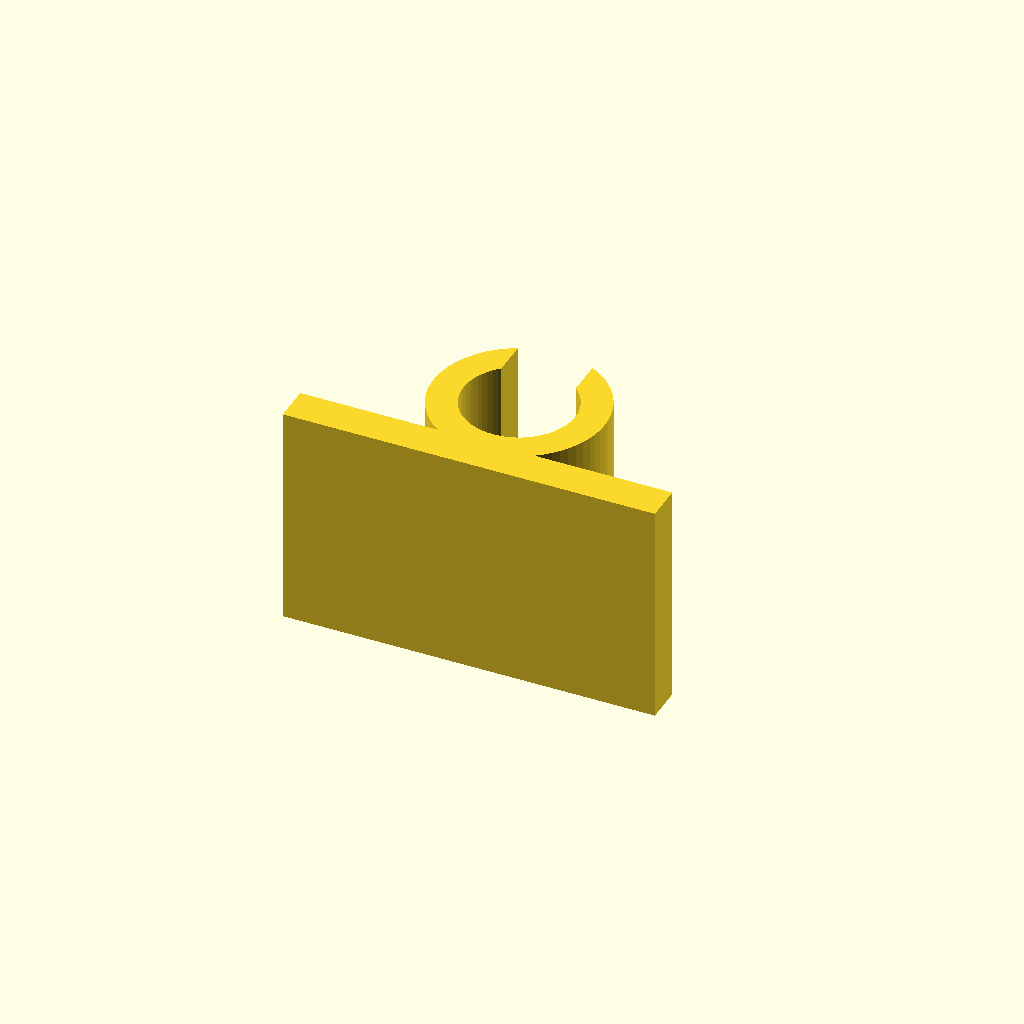
Cell 1 — every parameter at its default value.
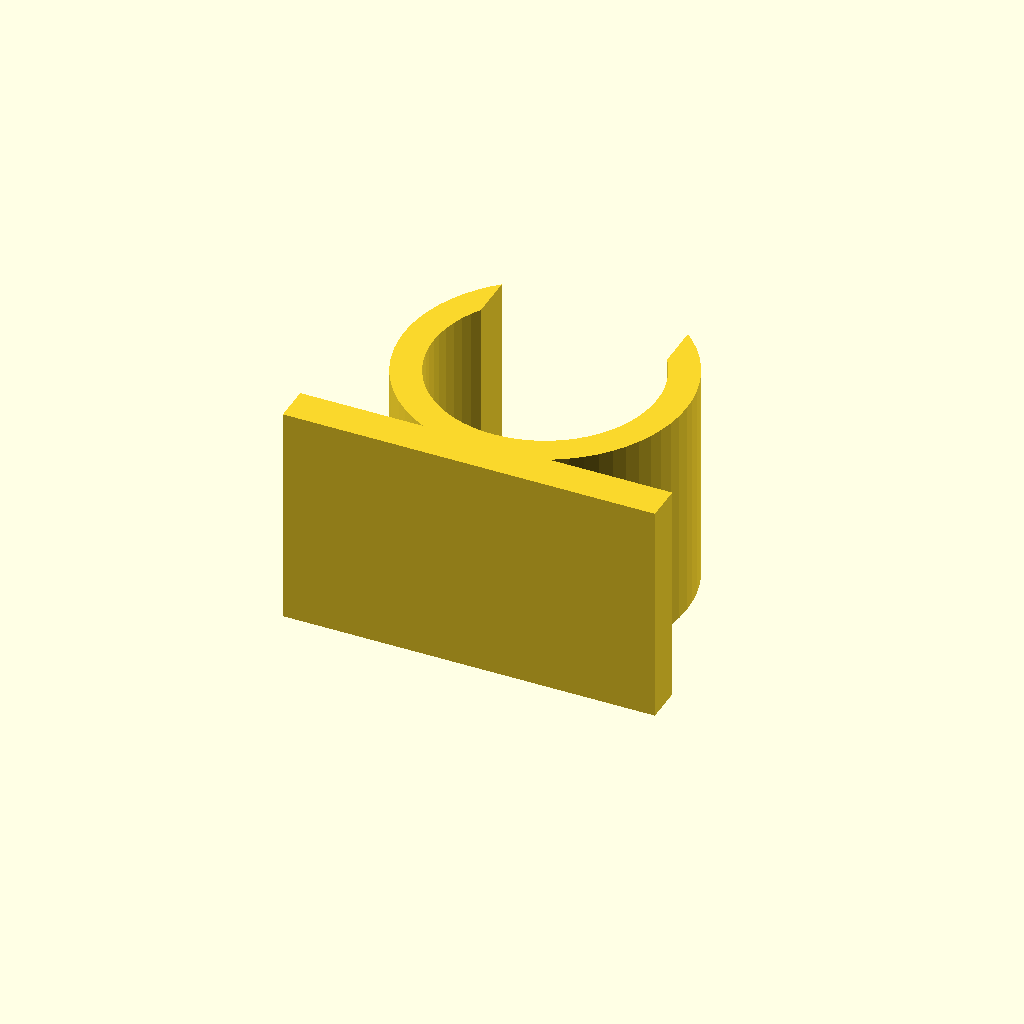
Cell 2: the same model with cable_d = 12.
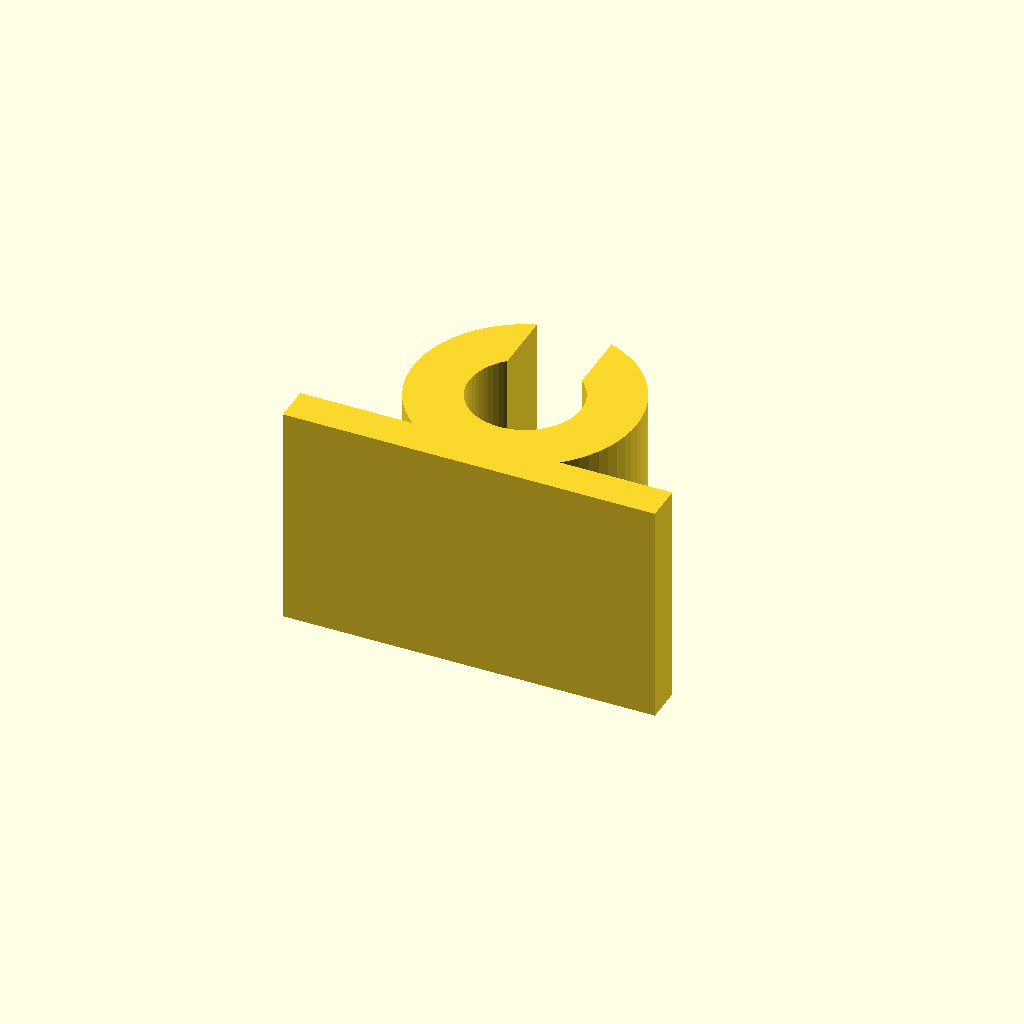
Cell 3: the same model with wall = 3.
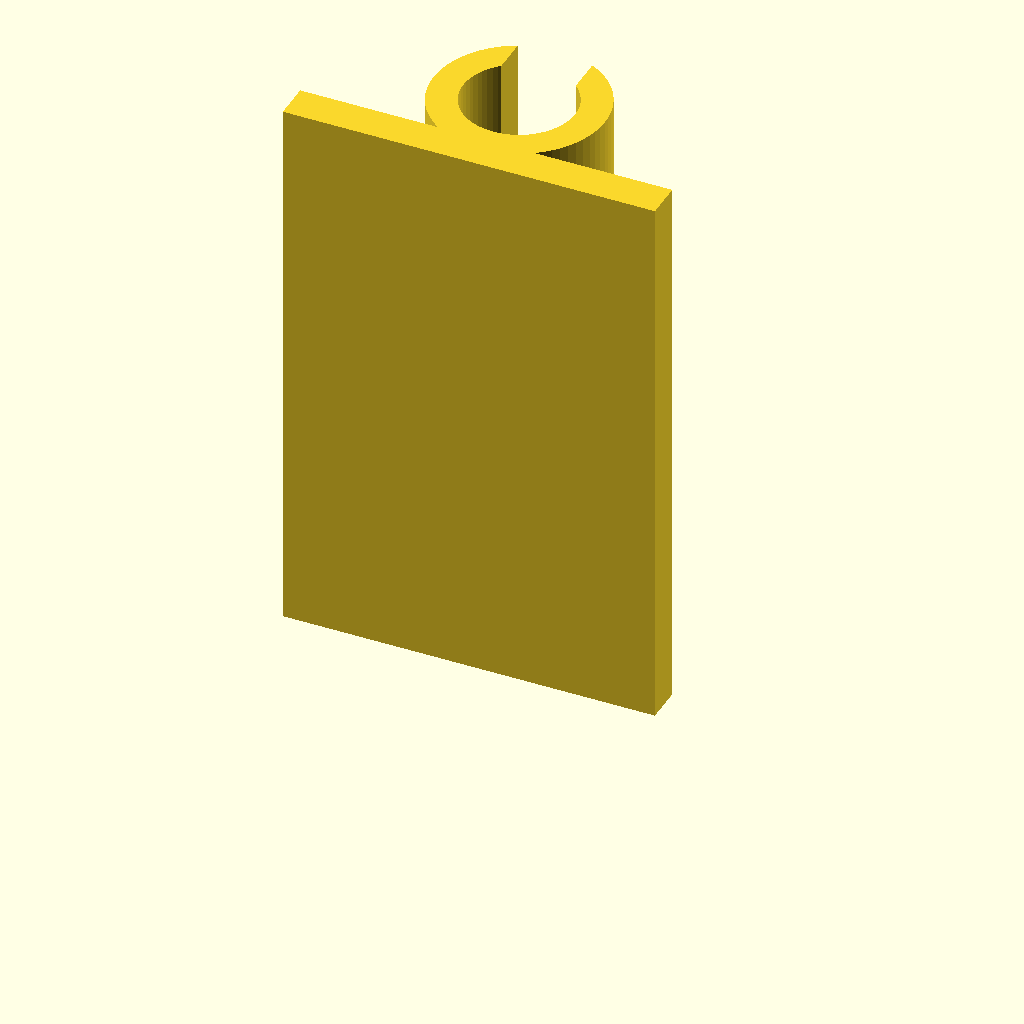
Cell 4: length = 30 (everything else at default).
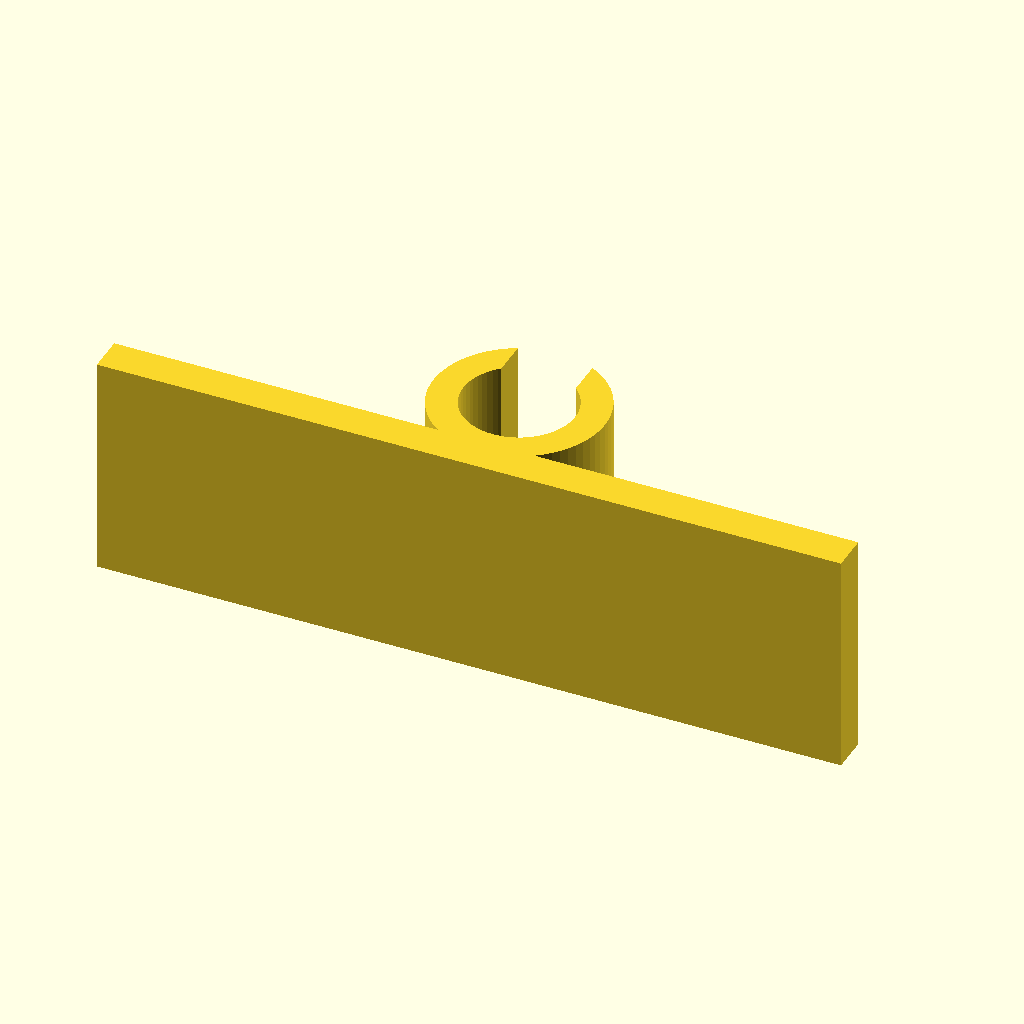
Cell 5: the same model with pad_width = 40.
One fixed orthographic camera (rotation 55°, 0°, 25°; colour scheme Cornfield) for every cell.
Source of the model, app/src/examples/cable_clip.scad:
// Cable clip: a flat pad for tape or glue with an open ring that a cable snaps into.
// Drawn lying on its side, the way it should be printed, so the ring needs no supports.

// Cable diameter (mm)
cable_d = 6; // [3:0.5:12]
// Ring wall thickness (mm)
wall = 1.6; // [1.2:0.2:3]
// How much narrower the opening is than the cable (mm)
grip = 2; // [0.5:0.5:2.5]
// Clip length along the cable (mm)
length = 12; // [6:1:30]
// Pad width (mm)
pad_width = 20; // [10:1:40]
// Pad thickness (mm)
pad_thickness = 2; // [1.5:0.5:5]

/* [Hidden] */
$fn = 64;

outer_r = cable_d / 2 + wall;
// the opening is narrower than the cable, so the cable snaps in and stays in
slot = cable_d - grip;
ring_y = pad_thickness + outer_r - wall / 2;

module profile() {
  translate([-pad_width / 2, 0]) square([pad_width, pad_thickness]);
  difference() {
    translate([0, ring_y]) circle(r = outer_r);
    translate([0, ring_y]) circle(d = cable_d);
    translate([-slot / 2, ring_y]) square([slot, outer_r + 1]);
  }
}

linear_extrude(length) profile();
Parameter table extracted from the source (name, type, default, range or options):
cable_d: number, default 6, range 3 to 12, step 0.5
wall: number, default 1.6, range 1.2 to 3, step 0.2
grip: number, default 2, range 0.5 to 2.5, step 0.5
length: number, default 12, range 6 to 30, step 1
pad_width: number, default 20, range 10 to 40, step 1
pad_thickness: number, default 2, range 1.5 to 5, step 0.5
